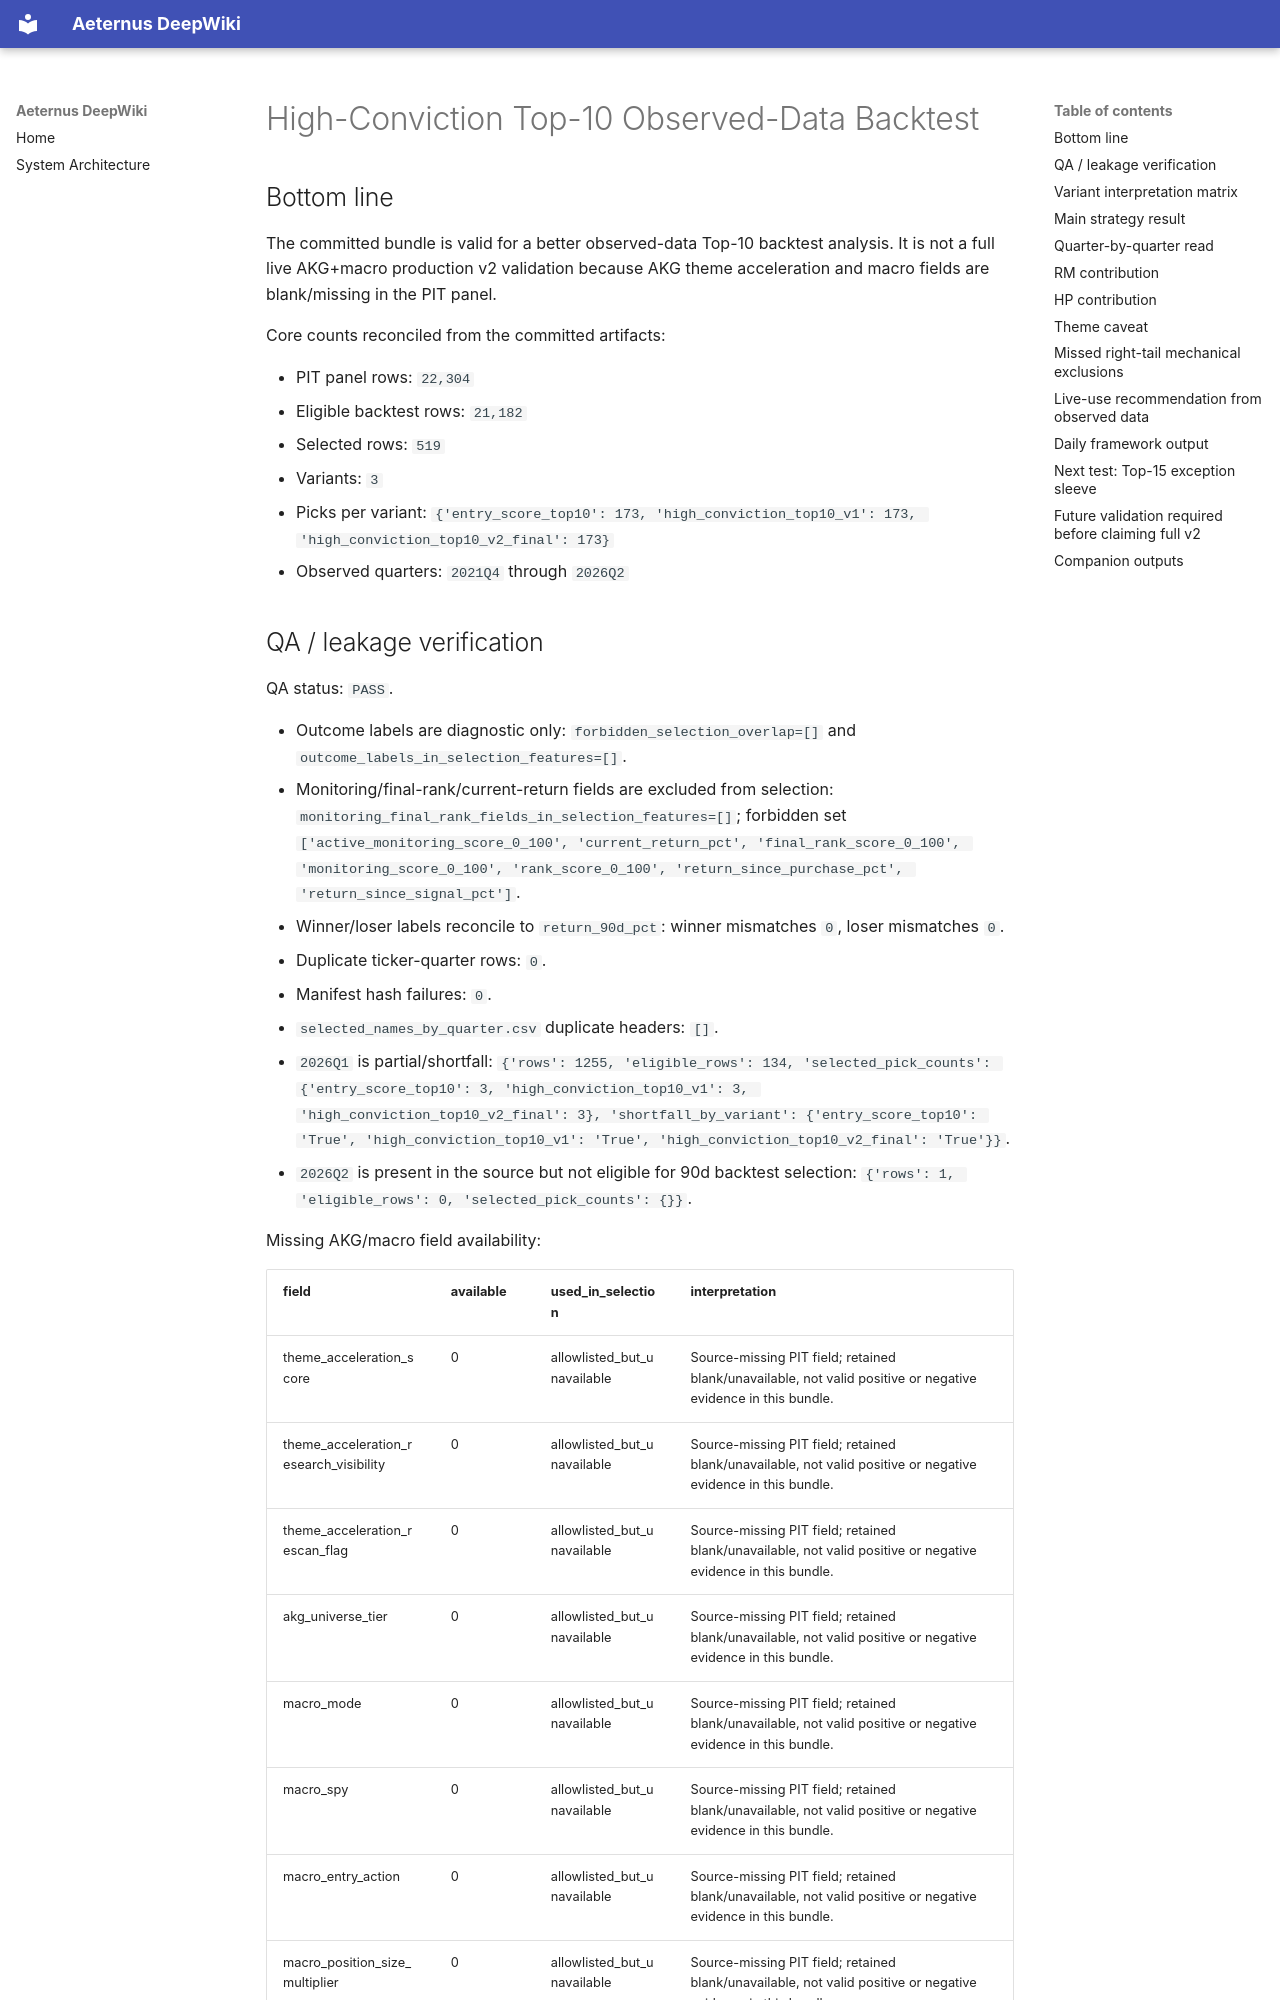

repository: VPAeternus/Aeternus · page: research/fundamental_top10_observed_backtest_analysis/index.html · generator: mkdocs

# High-Conviction Top-10 Observed-Data Backtest

## Bottom line

The committed bundle is valid for a better observed-data Top-10 backtest analysis. It is not a full live AKG+macro production v2 validation because AKG theme acceleration and macro fields are blank/missing in the PIT panel.

Core counts reconciled from the committed artifacts:

- PIT panel rows: `22,304`
- Eligible backtest rows: `21,182`
- Selected rows: `519`
- Variants: `3`
- Picks per variant: `{'entry_score_top10': 173, 'high_conviction_top10_v1': 173, 'high_conviction_top10_v2_final': 173}`
- Observed quarters: `2021Q4` through `2026Q2`
